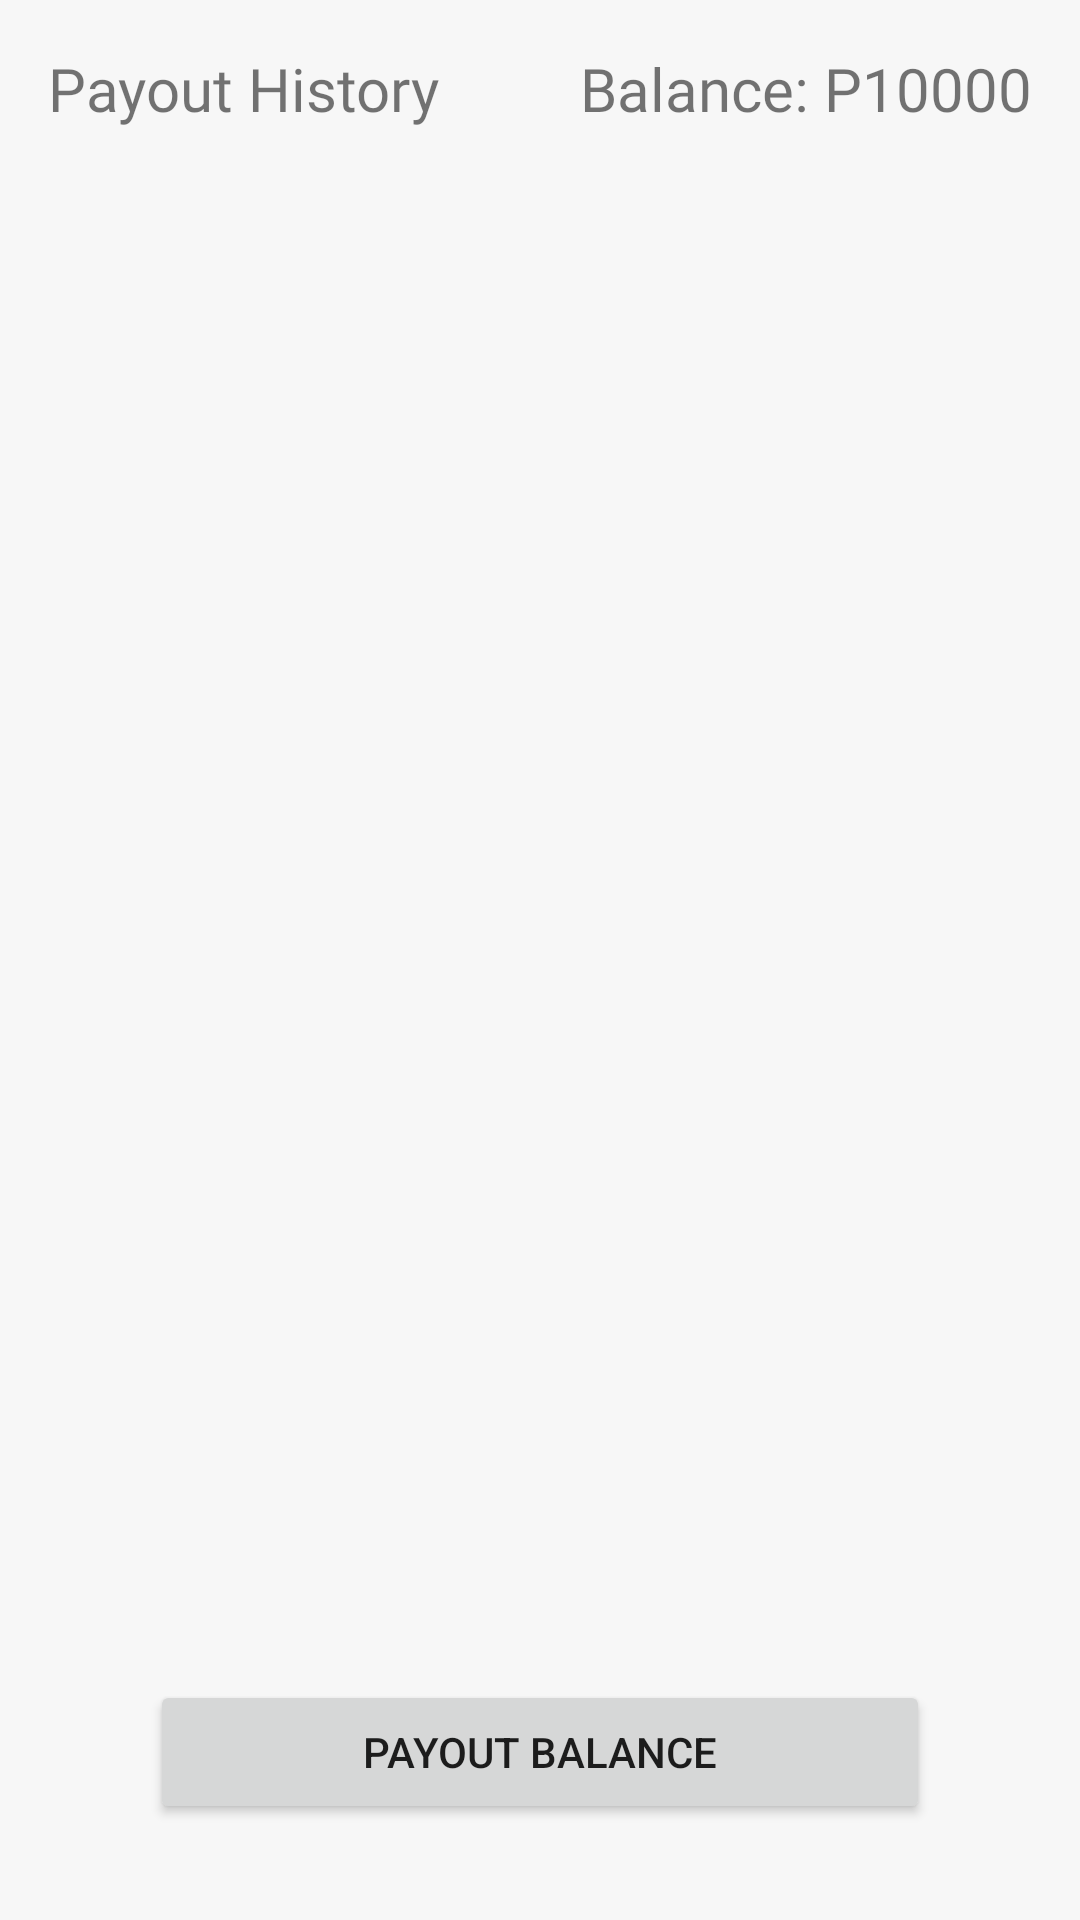

This screen was rendered from an Android layout file. Write that file and the resources it references.
<!-- AndroidManifest.xml: application theme Theme.Merchant -->
<!-- res/layout/fragment_payout.xml -->
<?xml version="1.0" encoding="utf-8"?>
<androidx.constraintlayout.widget.ConstraintLayout xmlns:android="http://schemas.android.com/apk/res/android"
    xmlns:app="http://schemas.android.com/apk/res-auto"
    xmlns:tools="http://schemas.android.com/tools"
    android:layout_width="match_parent"
    android:layout_height="match_parent"
    android:background="@color/mosibusOffWhite"
    tools:context=".activities.ui.reports.ReportsFragment">

    <TextView
        android:id="@+id/tv_weather"
        android:layout_width="0dp"
        android:layout_height="wrap_content"
        android:layout_marginStart="16dp"
        android:layout_marginTop="16dp"
        android:fontFamily="@font/robotobold"
        android:text="Payout History"
        android:textSize="20sp"
        app:layout_constraintStart_toStartOf="parent"
        app:layout_constraintTop_toTopOf="parent" />

    <TextView
        android:id="@+id/tv_balance"
        android:layout_width="0dp"
        android:layout_height="wrap_content"
        android:layout_marginTop="16dp"
        android:layout_marginEnd="16dp"
        android:fontFamily="@font/robotomedium"
        android:text="Balance: P10000"
        android:textSize="20sp"
        app:layout_constraintEnd_toEndOf="parent"
        app:layout_constraintTop_toTopOf="parent" />

    <androidx.recyclerview.widget.RecyclerView
        android:id="@+id/rv_payout"
        android:layout_width="match_parent"
        android:layout_height="wrap_content"
        android:layout_marginTop="16dp"
        app:layout_constraintStart_toStartOf="parent"
        app:layout_constraintTop_toBottomOf="@+id/tv_weather" />

    <Button
        android:id="@+id/btn_payout"
        android:layout_width="260dp"
        android:layout_height="wrap_content"
        android:layout_marginStart="16dp"
        android:layout_marginTop="16dp"
        android:layout_marginEnd="16dp"
        android:layout_marginBottom="32dp"
        android:text="Payout Balance"
        app:layout_constraintBottom_toBottomOf="parent"
        app:layout_constraintEnd_toEndOf="parent"
        app:layout_constraintStart_toStartOf="parent" />

</androidx.constraintlayout.widget.ConstraintLayout>
<!-- resources referenced by this layout -->
<resources>
  <color name="mosibusOffWhite">#F7F7F7</color>
  <style name="Theme.Merchant" parent="Theme.MaterialComponents.DayNight.DarkActionBar">
          
          <item name="colorPrimary">@color/teal_200</item>
          <item name="colorPrimaryVariant">@color/purple_700</item>
          <item name="colorOnPrimary">@color/white</item>
          
          <item name="colorSecondary">@color/teal_200</item>
          <item name="colorSecondaryVariant">@color/teal_700</item>
          <item name="colorOnSecondary">@color/black</item>
          
          <item name="android:statusBarColor">?attr/colorPrimaryVariant</item>
          
          
      </style>
  <color name="teal_200">#FF03DAC5</color>
  <color name="purple_700">#FF3700B3</color>
  <color name="white">#FFFFFFFF</color>
  <color name="teal_700">#FF018786</color>
  <color name="black">#FF000000</color>
</resources>
